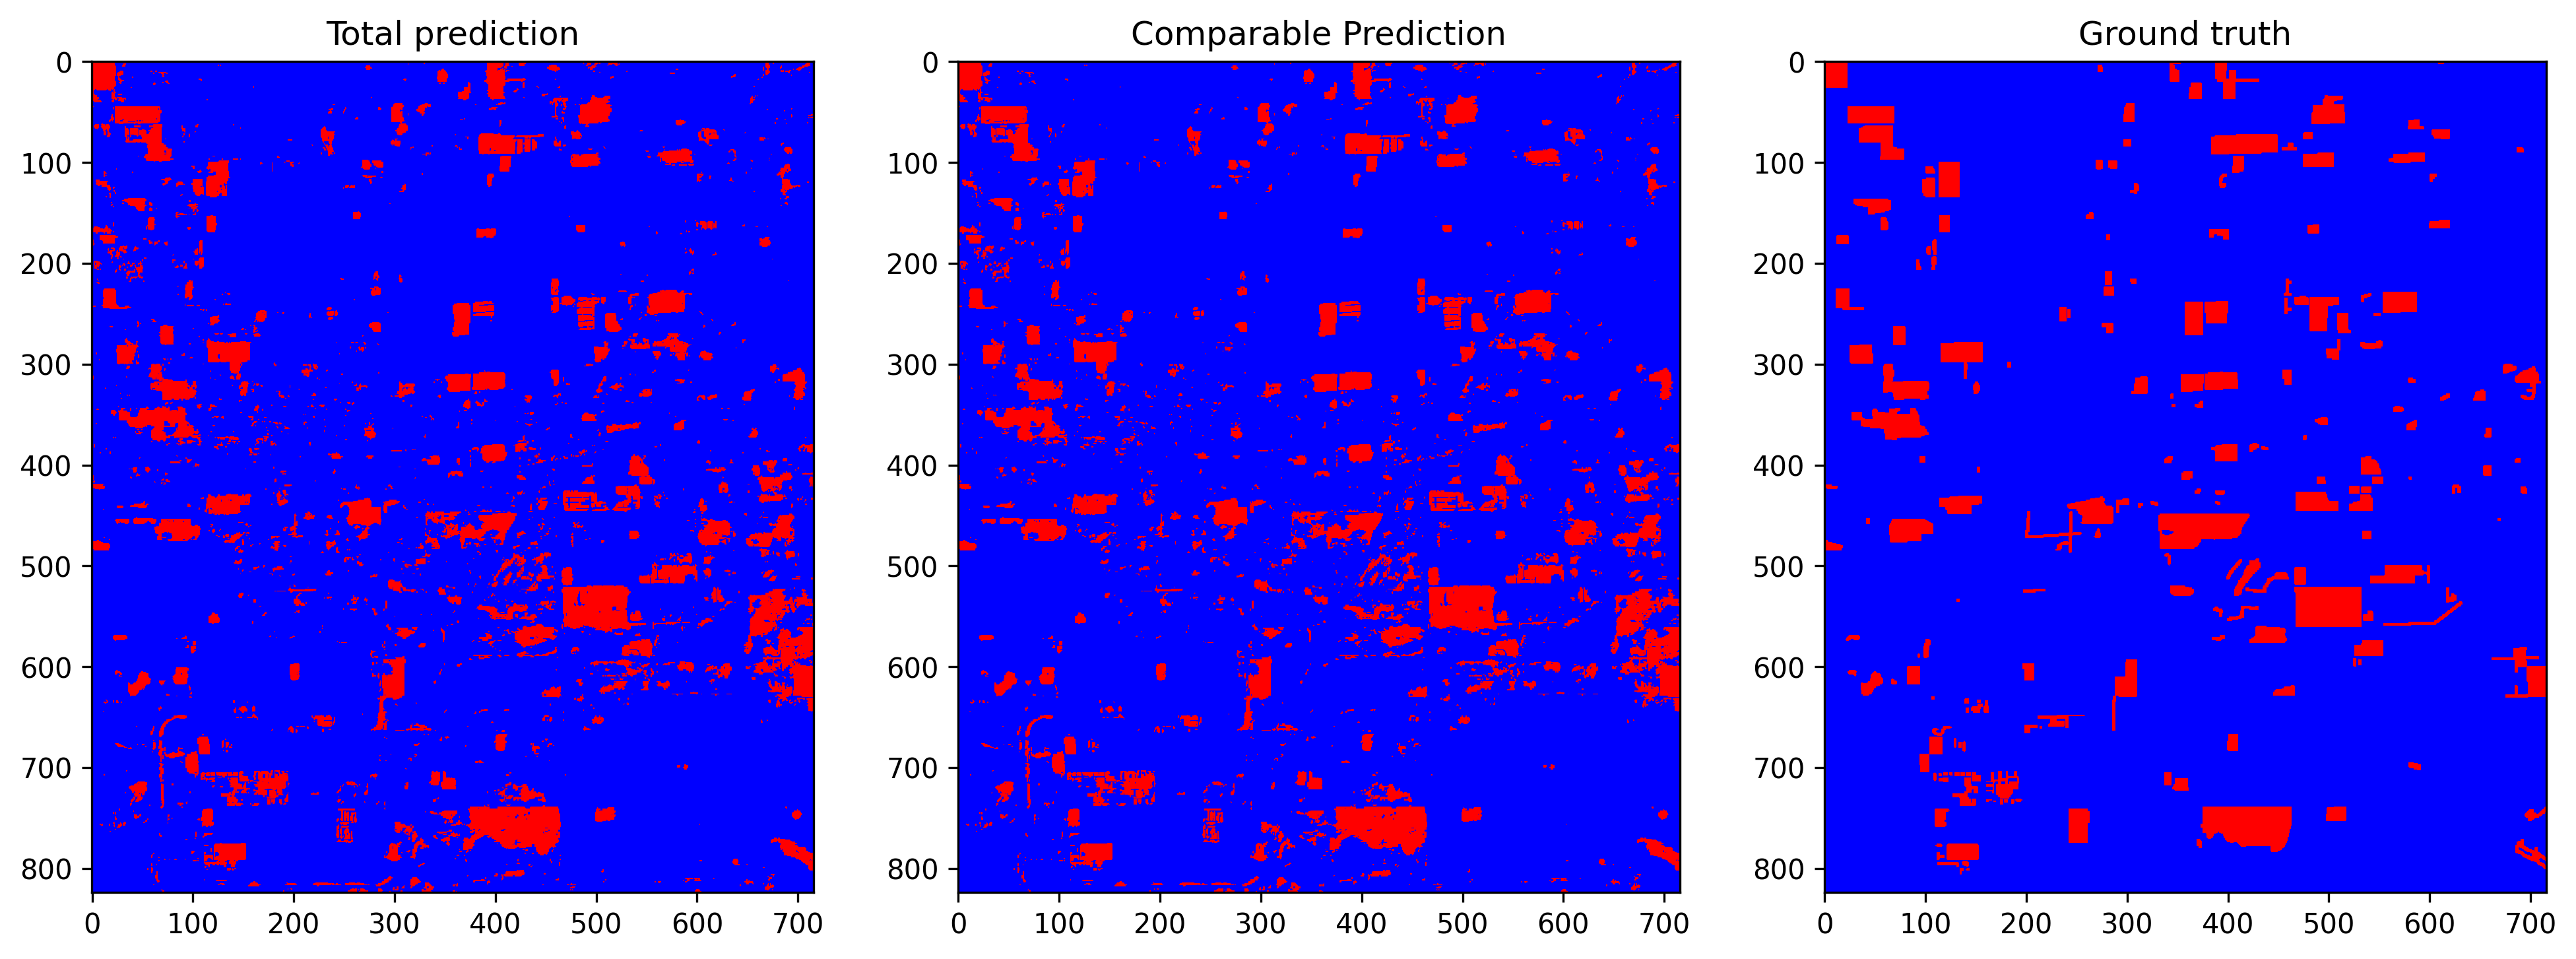

The table this chart was drawn from, first rows:
total_examples, threshold, overall_accuracy, false_positives_num, false_negatives_num, true_negatives_num, true_positives_num, prediction_time, overall_accuracy_correction, false_positives_num_correction, false_negatives_num_correction, true_negatives_num_correction, true_positives_num_correction, correction_time, pseudo_qty, real_qty, extraction_time, ft_epochs, ft_time, ft_loss, ft_val_loss, ft_val_acc, pseudo_acc, pseudo_acc_corrected
589984, 0.397, 0.9425, 24526, 9385, 520188, 35885, 16.03, 0.9529, 17503, 10285, 527211, 34985, 4.761, no pseudo labels, 20.0%, 0.09193, 92, 130.4, 0.03397, 0.03519, 0.9464, 0.9136, 0.9252
